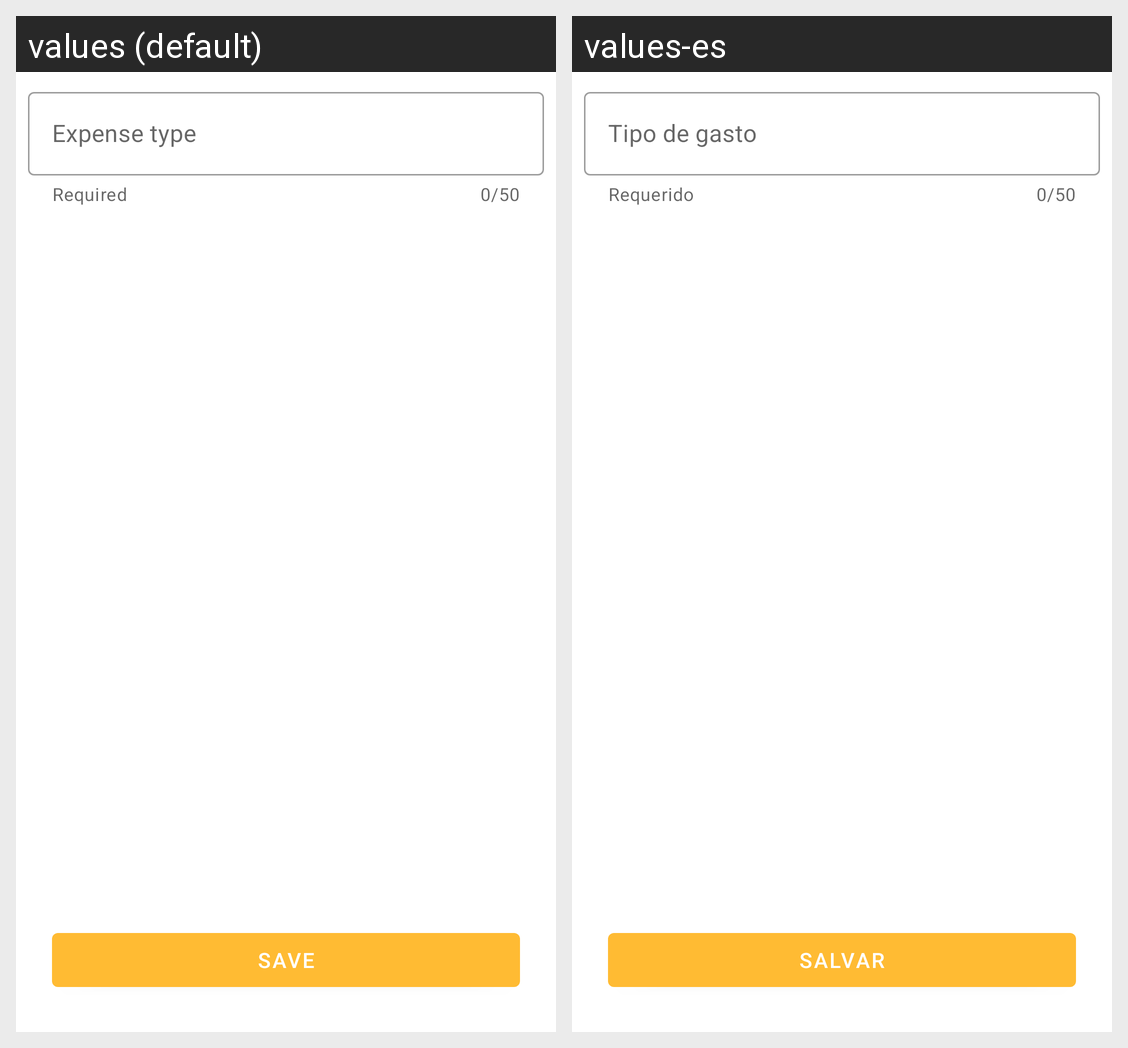

The same Android screen rendered under two of its app's locales, left to right. List the strings drawn on it with the default value and each locale's translation.
Android screen res/layout/fragment_add_type.xml rendered under 2 locales, left to right: values (default), values-es. Device: Nexus 5 (rendered at 1080×1920; each locale shown at half size, 540×960, under a caption strip naming it); theme Theme.PetsLover.
Strings drawn on this screen, with the default value and each locale's value (text and hints the layout hard-codes, and strings that could not be matched under every locale, appear in the picture but are not listed):

tag_expense_type
  values: Expense type
  values-es: Tipo de gasto

required
  values: Required
  values-es: Requerido

tag_save
  values: Save
  values-es: Salvar
